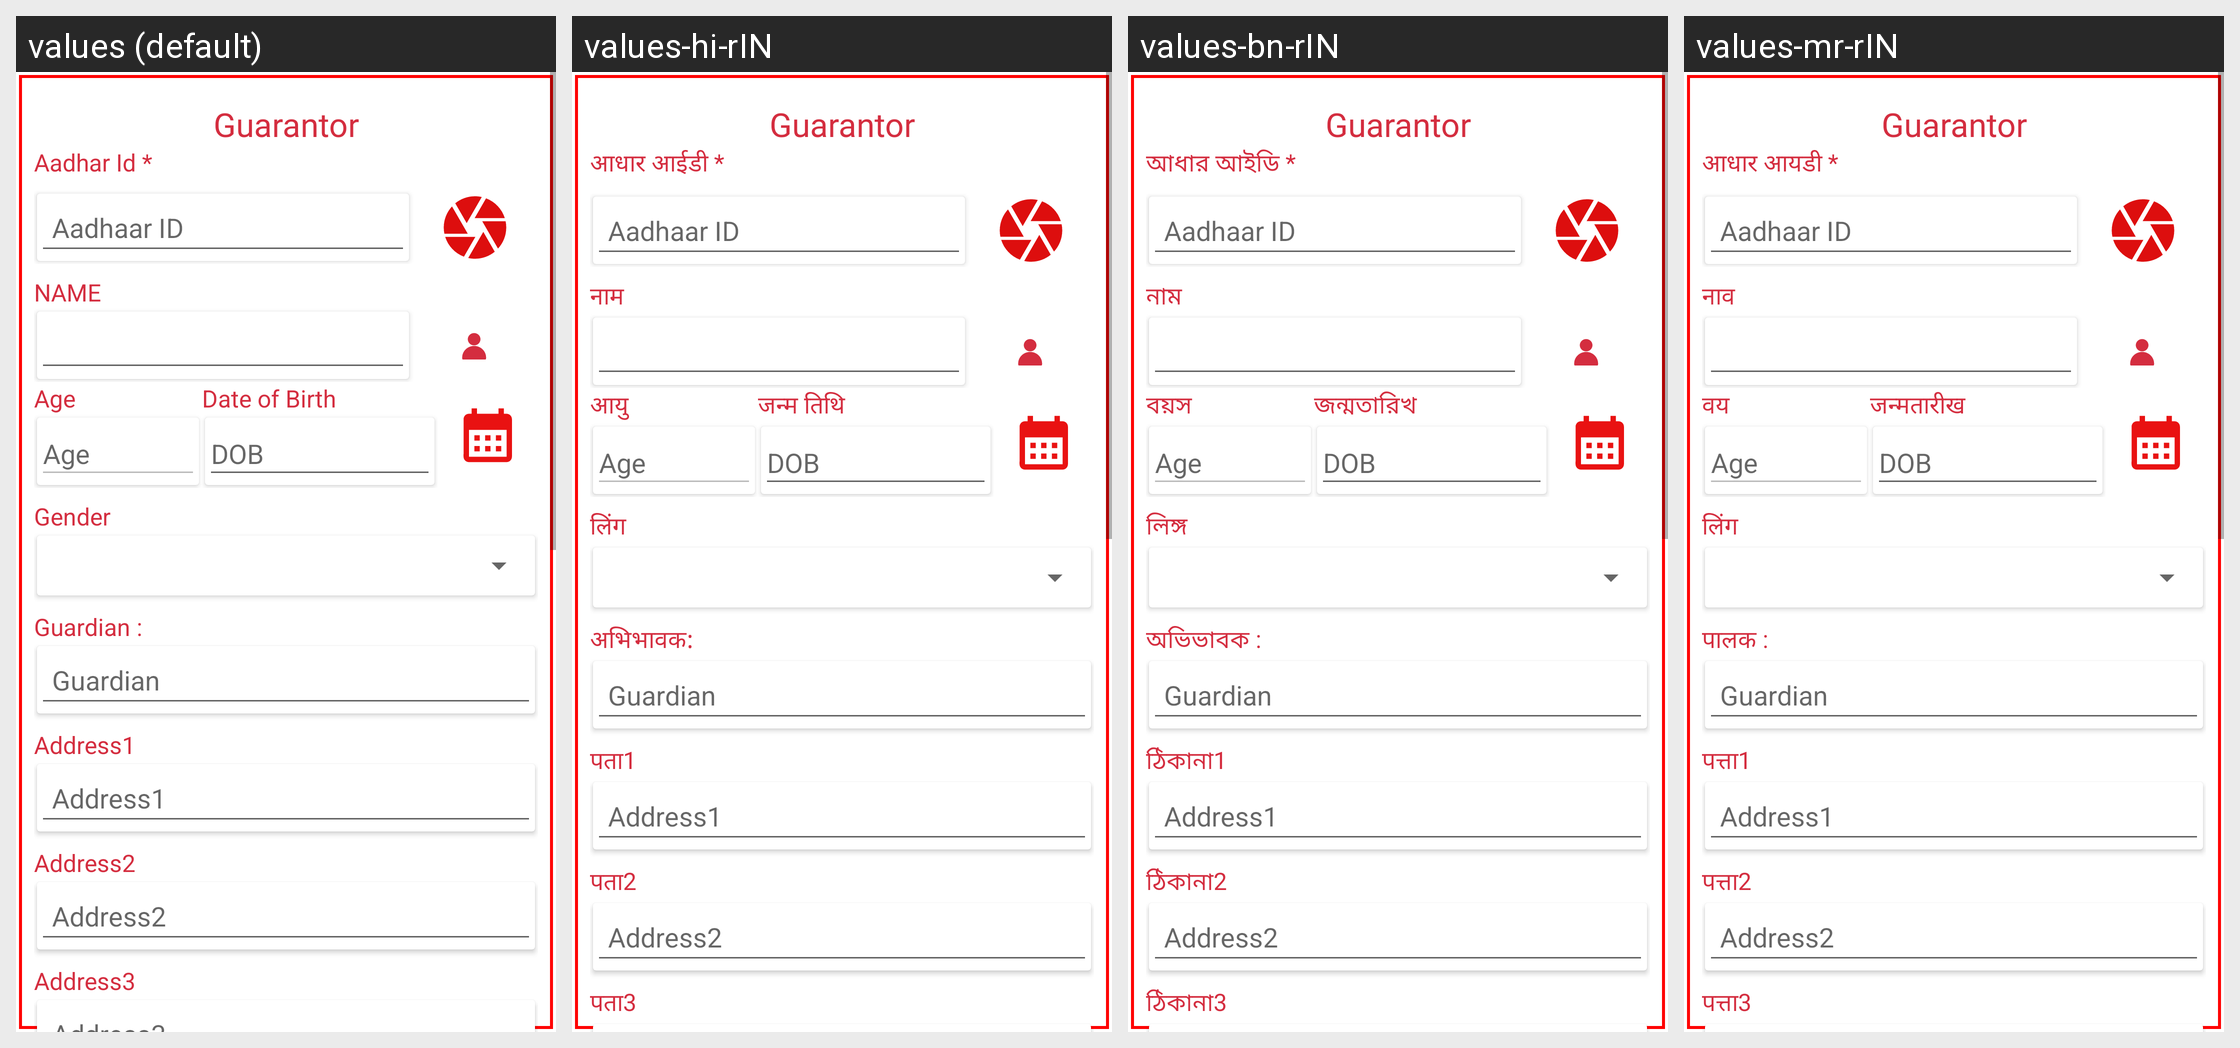

This grid shows one Android layout under several languages. Give, for every string resource on the screen, its name, the default text and each shown locale's text.
Android screen res/layout/guarantorspopup.xml rendered under 4 locales, left to right: values (default), values-hi-rIN, values-bn-rIN, values-mr-rIN. Device: Nexus 5 (rendered at 1080×1920; each locale shown at half size, 540×960, under a caption strip naming it); theme Theme.NewInternalSourcingApp.
Other locales in the repository, not shown: values-en-rIN.
Strings drawn on this screen, with the default value and each locale's value (text and hints the layout hard-codes, and strings that could not be matched under every locale, appear in the picture but are not listed):

aadhar_id
  values: Aadhar Id *
  values-hi-rIN: आधार आईडी *
  values-bn-rIN: আধার আইডি *
  values-mr-rIN: आधार आयडी *

name
  values: NAME
  values-hi-rIN: नाम
  values-bn-rIN: নাম
  values-mr-rIN: नाव

aadhar_age
  values: Age
  values-hi-rIN: आयु
  values-bn-rIN: বয়স
  values-mr-rIN: वय

aadhar_dob
  values: Date of Birth
  values-hi-rIN: जन्म तिथि
  values-bn-rIN: জন্মতারিখ
  values-mr-rIN: जन्मतारीख

aadhar_gender
  values: Gender
  values-hi-rIN: लिंग
  values-bn-rIN: লিঙ্গ
  values-mr-rIN: लिंग

guardian
  values: Guardian :
  values-hi-rIN: अभिभावक:
  values-bn-rIN: অভিভাবক :
  values-mr-rIN: पालक :

aadhar_address1
  values: Address1
  values-hi-rIN: पता1
  values-bn-rIN: ঠিকানা1
  values-mr-rIN: पत्ता1

aadhar_address2
  values: Address2
  values-hi-rIN: पता2
  values-bn-rIN: ঠিকানা2
  values-mr-rIN: पत्ता2

aadhar_address3
  values: Address3
  values-hi-rIN: पता3
  values-bn-rIN: ঠিকানা3
  values-mr-rIN: पत्ता3
